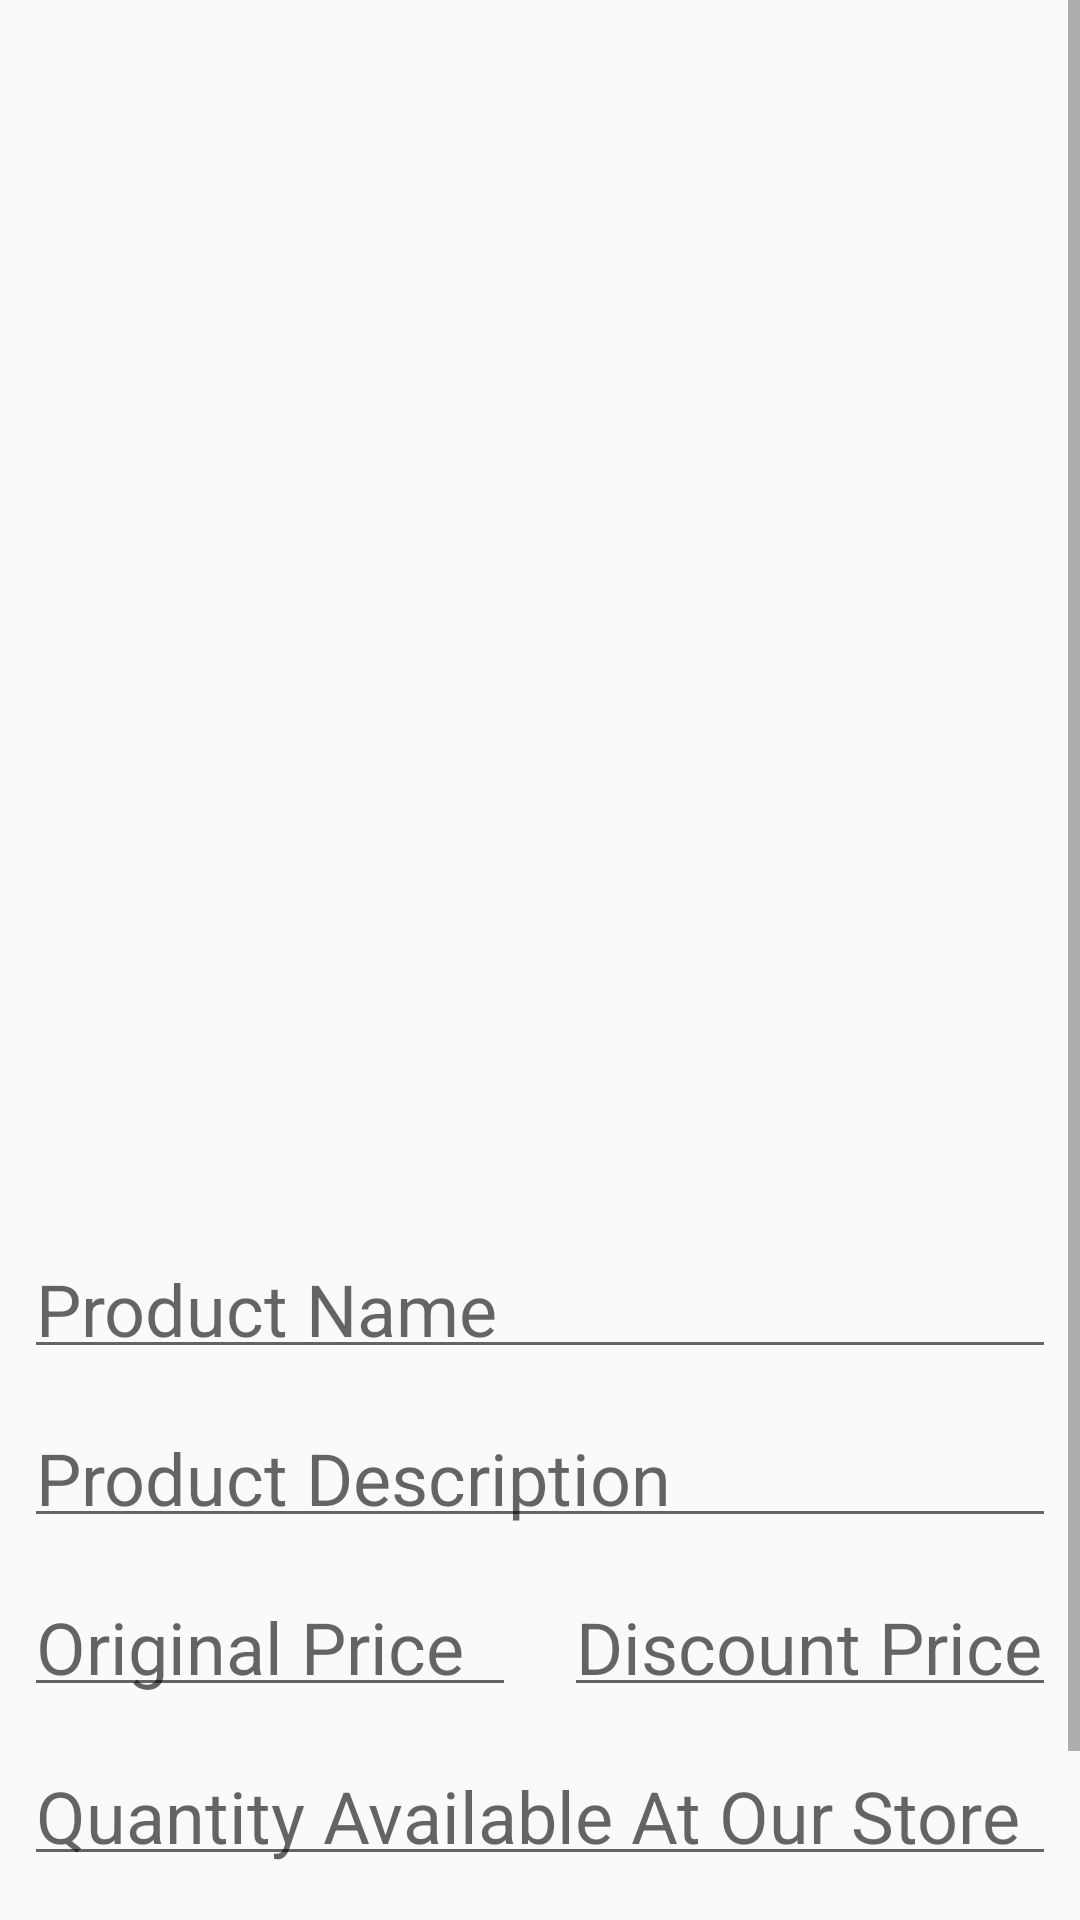

Android layout source for this screen:
<!-- AndroidManifest.xml: application theme AppTheme -->
<!-- res/layout/activity_add_product.xml -->
<?xml version="1.0" encoding="utf-8"?>
<LinearLayout
    xmlns:android="http://schemas.android.com/apk/res/android"
    xmlns:app="http://schemas.android.com/apk/res-auto"
    xmlns:tools="http://schemas.android.com/tools"
    android:layout_width="match_parent"
    android:layout_height="match_parent"
    android:orientation="vertical"
    tools:context=".View.Client.AddItems.AddProductActivity">

    <ScrollView
        android:layout_width="match_parent"
        android:layout_height="match_parent">
        <LinearLayout
            android:layout_width="match_parent"
            android:orientation="vertical"
            android:layout_height="match_parent">
            <LinearLayout
                android:layout_margin="2dp"
                android:layout_width="match_parent"
                android:orientation="vertical"
                android:layout_height="wrap_content">
                <LinearLayout
                    android:layout_width="match_parent"
                    android:layout_height="200dp">
                    <ImageView
                        android:id="@+id/imageUrl1"
                        android:layout_width="0dp"
                        android:layout_weight="1"
                        android:layout_margin="2dp"
                        android:src="@mipmap/add_product_logo"
                        android:layout_height="match_parent" />
                    <ImageView
                        android:id="@+id/imageUrl2"
                        android:layout_width="0dp"
                        android:layout_margin="2dp"
                        android:src="@mipmap/add_product_logo"
                        android:layout_weight="1"
                        android:layout_height="match_parent" />
                </LinearLayout>
                <LinearLayout
                    android:layout_margin="2dp"
                    android:layout_width="match_parent"
                    android:layout_height="200dp">
                    <ImageView
                        android:id="@+id/imageUrl3"
                        android:layout_width="0dp"
                        android:layout_weight="1"
                        android:src="@mipmap/add_product_logo"
                        android:layout_margin="2dp"
                        android:layout_height="match_parent" />
                    <ImageView
                        android:id="@+id/imageUrl4"
                        android:layout_width="0dp"
                        android:layout_margin="2dp"
                        android:layout_weight="1"
                        android:src="@mipmap/add_product_logo"
                        android:layout_height="match_parent" />
                </LinearLayout>
            </LinearLayout>

            <EditText
                android:id="@+id/editTextProductName"
                android:layout_width="match_parent"
                android:hint="Product Name"
                android:textSize="24sp"
                android:padding="4dp"
                android:layout_margin="8dp"
                android:layout_height="wrap_content" />
            <EditText
                android:id="@+id/editTextProductDescription"
                android:layout_width="match_parent"
                android:hint="Product Description"
                android:textSize="24sp"
                android:padding="4dp"
                android:layout_margin="8dp"
                android:layout_height="wrap_content" />

            <LinearLayout
                android:layout_width="match_parent"
                android:layout_height="wrap_content">
                <EditText
                    android:id="@+id/editTextOriginalPrice"
                    android:layout_width="0dp"
                    android:layout_weight="1"
                    android:hint="Original Price"
                    android:textSize="24sp"
                    android:padding="4dp"
                    android:inputType="number"
                    android:layout_margin="8dp"
                    android:layout_height="wrap_content" />
                <EditText
                    android:id="@+id/editTextDiscountPrice"
                    android:layout_width="0dp"
                    android:layout_weight="1"
                    android:hint="Discount Price"
                    android:textSize="24sp"
                    android:inputType="number"
                    android:padding="4dp"
                    android:layout_margin="8dp"
                    android:layout_height="wrap_content" />
            </LinearLayout>
            <EditText
                android:layout_width="match_parent"
                android:id="@+id/editTextQuatityAvailable"
                android:padding="4dp"
                android:layout_margin="8dp"
                android:textSize="24sp"
                android:hint="Quantity Available At Our Store"
                android:layout_height="wrap_content" />

                <Button
                    android:layout_width="wrap_content"
                    android:text="SUBMIT"
                    android:id="@+id/buttonSubmit"
                    android:layout_margin="8dp"
                    android:layout_gravity="center"
                    android:textSize="24sp"
                    android:layout_height="wrap_content" />
        </LinearLayout>
    </ScrollView>
</LinearLayout>
<!-- resources referenced by this layout -->
<resources>
  <style name="AppTheme" parent="Theme.AppCompat.Light.DarkActionBar">
          
          <item name="colorPrimary">@color/colorPrimary</item>
          <item name="colorPrimaryDark">@color/colorPrimaryDark</item>
          <item name="colorAccent">@color/colorAccent</item>
      </style>
  <!-- not gathered from this repository: default colours our renderer supplied (Android Studio template values) -->
  <color name="colorPrimary">#FF6200EE</color>
  <color name="colorPrimaryDark">#FF3700B3</color>
  <color name="colorAccent">#FF03DAC5</color>
</resources>
